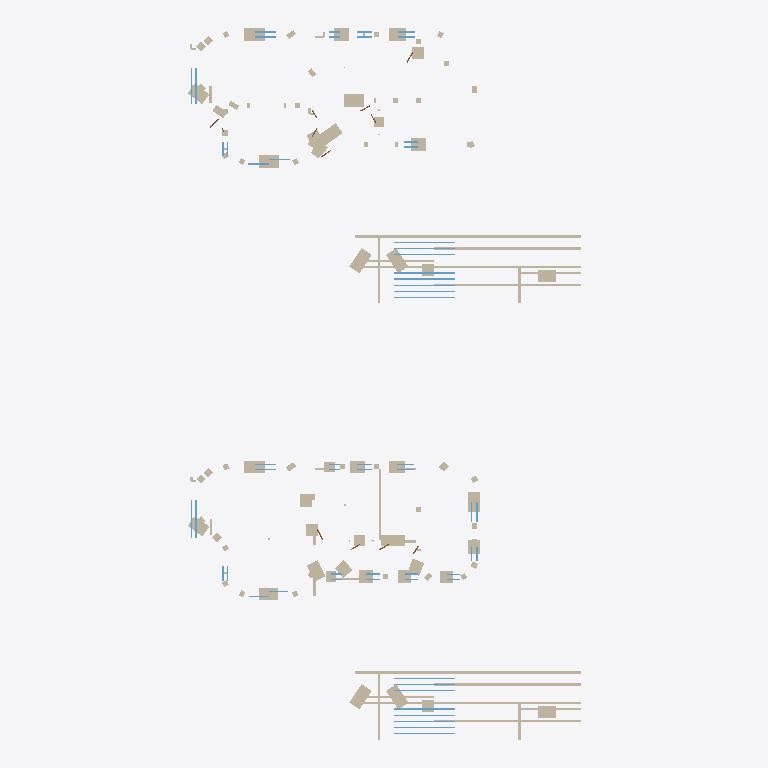
Plan cut of the same IFC building model at storey 'Level 1' (level 0.00 m, cut at 1.40 m), seen from above with north up, elements coloured by IFC class: 82 walls (beige), 29 windows (light blue). Cut surfaces are drawn darker.
Extent 32.2 m × 58.2 m × 3.0 m (x, y, z). Storeys (1): Level 1 at 0.00 m. Elements (216): 146 IfcWall, 58 IfcWindow, 12 IfcDoor.

HEADER;
FILE_DESCRIPTION(('ViewDefinition [CoordinationView]'),'2;1');
FILE_NAME('','2026-05-25T21:42:14',(''),(''),'IfcOpenShell 0.8.5-1c5b825','IfcOpenShell 0.8.5-1c5b825','');
FILE_SCHEMA(('IFC4'));
ENDSEC;
DATA;
#10=IFCPROJECT('1W2_l224jB2PxKQ9TZ4MIm',$,'ExampleDWG1',$,$,$,$,(#5),#9);
#16=IFCSITE('1cT5Drmjr2dut_cwcd3fD_',$,'Site',$,$,#15,$,$,.ELEMENT.,$,$,$,$,$);
#18=IFCBUILDING('2vhPQS_r90gO_uEp8BHzsA',$,'Building',$,$,#15,$,$,.ELEMENT.,$,$,$);
#25=IFCBUILDINGSTOREY('2boPEa2M16HBOZ3ksyny_$',$,'Level 1',$,$,#24,$,$,.ELEMENT.,0.0);
#196=IFCWALL('0dOm8p0wz6FhiSuaaDp5U1',$,'Outer Wall',$,$,#183,#195,$,$);
#1431=IFCWALL('2IGPOvrSj9JRVU9B8GhM_K',$,'Outer Wall',$,$,#1418,#1430,$,$);
#101=IFCWALL('33WyGa3PDFWgbGHOblPNjs',$,'Outer Wall',$,$,#88,#100,$,$);
#1336=IFCWALL('04nNMbLEz10fc9RApPmenC',$,'Outer Wall',$,$,#1323,#1335,$,$);
#82=IFCWALL('0UWslf46vDye7zTaGPHoJO',$,'Outer Wall',$,$,#69,#81,$,$);
#1317=IFCWALL('2NZDH0Xbj93Bgy9Ja8l_6D',$,'Outer Wall',$,$,#1304,#1316,$,$);
#44=IFCWALL('1_XIGO7NnApOA4A3CzCQsq',$,'Outer Wall',$,$,#31,#43,$,$);
#215=IFCWALL('3swaHPNFTCPP2LpUyCoCuc',$,'Outer Wall',$,$,#202,#214,$,$);
#1450=IFCWALL('0INtpxeQ5ApgHSALsAwkwz',$,'Outer Wall',$,$,#1437,#1449,$,$);
#2685=IFCWALL('34tCRh$4H4gwnXsHVhx3vL',$,'Partition',$,$,#2672,#2684,$,$);
#1241=IFCWALL('29uHN5fLbA$g$lXcYTU6Qy',$,'Outer Wall',$,$,#1228,#1240,$,$);
#1127=IFCWALL('1Yl9g_7Jr1pP$R_ktVaCEN',$,'Outer Wall',$,$,#1114,#1126,$,$);
#2400=IFCWALL('0_H31Y2On61vSmETNhXfAi',$,'Outer Wall',$,$,#2387,#2399,$,$);
#956=IFCWALL('15kbqqEFv2wxqlon4b5fMM',$,'Outer Wall',$,$,#943,#955,$,$);
#120=IFCWALL('3oliJGw7f1qPoxDxMiSIBs',$,'Outer Wall',$,$,#107,#119,$,$);
#1355=IFCWALL('0vVMgFXZXBtge8tThI$yve',$,'Outer Wall',$,$,#1342,#1354,$,$);
#177=IFCWALL('3ITB2OWm5B2hG_2b5OsIlm',$,'Outer Wall',$,$,#164,#176,$,$);
#1412=IFCWALL('2ncCXO9iH6yg7rk0dglX5L',$,'Outer Wall',$,$,#1399,#1411,$,$);
#1792=IFCWALL('15cTX4uGfBFAsVDFdIQwX6',$,'Outer Wall',$,$,#1779,#1791,$,$);
#2229=IFCWALL('2u0xRRVbPCU9tW_aOh3IrY',$,'Outer Wall',$,$,#2216,#2228,$,$);
#1393=IFCWALL('0WZFrBtZn41AxR8Qc9mWz0',$,'Outer Wall',$,$,#1380,#1392,$,$);
#158=IFCWALL('0DFwsDfiP12OEgAQz6V7WQ',$,'Outer Wall',$,$,#145,#157,$,$);
#1089=IFCWALL('05lZmsdBL4HwPU4f0ZiDo1',$,'Outer Wall',$,$,#1076,#1088,$,$);
#2001=IFCWALL('21kZNBvCL4GP_$qA4CjikZ',$,'Outer Wall',$,$,#1988,#2000,$,$);
#2134=IFCWALL('0ga0gfcrLDfP2$bYZTHd5r',$,'Outer Wall',$,$,#2121,#2133,$,$);
#2362=IFCWALL('0drFXJjJv3LRfHhGab9FwJ',$,'Outer Wall',$,$,#2349,#2361,$,$);
#1754=IFCWALL('1c8TrCJuLFefq43Jj5jyKR',$,'Outer Wall',$,$,#1741,#1753,$,$);
#2343=IFCWALL('3w4rTmgnfBmhIQ4IKGOpFZ',$,'Outer Wall',$,$,#2330,#2342,$,$);
#2210=IFCWALL('2orF62QWDFsO_CyBq3OMhG',$,'Outer Wall',$,$,#2197,#2209,$,$);
#63=IFCWALL('3mGCq57Sf4qQkXESVdlDMt',$,'Outer Wall',$,$,#50,#62,$,$);
#1298=IFCWALL('1Z1iKgkCD31ehy0ELBVFNu',$,'Outer Wall',$,$,#1285,#1297,$,$);
#842=IFCWALL('31hM1P3Uv5twNjFR6$CkNQ',$,'Outer Wall',$,$,#829,#841,$,$);
#1279=IFCWALL('110v6jXiPAWujVumqNLAup',$,'Outer Wall',$,$,#1266,#1278,$,$);
#1051=IFCWALL('2Ipm4Zv1DFTQUxvYEld_85',$,'Outer Wall',$,$,#1038,#1050,$,$);
#1773=IFCWALL('2d37i3JJz3BPCANR2klTWI',$,'Outer Wall',$,$,#1760,#1772,$,$);
#918=IFCWALL('1zh2ylHKr4HxiC_WHurjdP',$,'Outer Wall',$,$,#905,#917,$,$);
#2324=IFCWALL('12IGiMsgz2VO2kFWdN6aQd',$,'Outer Wall',$,$,#2311,#2323,$,$);
#2381=IFCWALL('3RKlDxAPf3Mvysml7rp66k',$,'Outer Wall',$,$,#2368,#2380,$,$);
#1165=IFCWALL('0Yd3X4PCHDKhPzANtGePAJ',$,'Outer Wall',$,$,#1152,#1164,$,$);
#1944=IFCWALL('17b24fVHbF9QbMiJltpLRM',$,'Outer Wall',$,$,#1931,#1943,$,$);
#2799=IFCWALL('3lXPCWx$bDiRy5ZWXG$lyS',$,'Partition',$,$,#2786,#2798,$,$);
#2761=IFCWALL('21RVIfZgr0zQSum2d8dewi',$,'Partition',$,$,#2748,#2760,$,$);
#348=IFCWALL('0LHlDGf9X1mRSpDXzqerKH',$,'Outer Wall',$,$,#335,#347,$,$);
#1488=IFCWALL('35rDLF14DB6wl2$w8I4ybC',$,'Outer Wall',$,$,#1475,#1487,$,$);
#253=IFCWALL('2P2Y89eiX2Lf0XvCNrmg8B',$,'Outer Wall',$,$,#240,#252,$,$);
#3046=IFCWINDOW('0mwJ8mvqL8nQS9wkbejFD8',$,'Window',$,$,#3033,#3045,$,1200.0,5000.0,$,$,$);
#3122=IFCWINDOW('11ShXB5zn1lgoBkfcHJ_zv',$,'Window',$,$,#3109,#3121,$,1200.0,5000.0,$,$,$);
#3578=IFCWINDOW('3hfmSzPYr3PeMoT$a3Fk9a',$,'Window',$,$,#3565,#3577,$,1200.0,5000.0,$,$,$);
#2723=IFCWALL('1E0m3kz2j6RQeFbY7yJLOo',$,'Partition',$,$,#2710,#2722,$,$);
#1507=IFCWALL('30XNb7b7n1tRFDRU6eA3rV',$,'Outer Wall',$,$,#1494,#1506,$,$);
#2419=IFCWALL('2tbrqzERzB8fXfah5LOjXM',$,'Outer Wall',$,$,#2406,#2418,$,$);
#139=IFCWALL('2XILRuian7NwuXFtyS1w3G',$,'Outer Wall',$,$,#126,#138,$,$);
#1374=IFCWALL('2_VlDCJq5AUweeQbs77Ftz',$,'Outer Wall',$,$,#1361,#1373,$,$);
#272=IFCWALL('1ZVPSpxL583fxwWAbLOQR0',$,'Outer Wall',$,$,#259,#271,$,$);
#2191=IFCWALL('0T9nkZprj1OxGsvoJKEKhn',$,'Outer Wall',$,$,#2178,#2190,$,$);
#2590=IFCWALL('1IOs5TOODAVPqRQPhDLjWP',$,'Partition',$,$,#2577,#2589,$,$);
#614=IFCWALL('0JI720cKrAiR3Fws3bypQe',$,'Outer Wall',$,$,#601,#613,$,$);
#234=IFCWALL('3iIJNWeVnEJBQD3ur6gL4V',$,'Outer Wall',$,$,#221,#233,$,$);
#1469=IFCWALL('0DmS4ofvL2wf347Bsh7Sl6',$,'Outer Wall',$,$,#1456,#1468,$,$);
#709=IFCWALL('2lhjlDA8r66Av6Wp05YVPq',$,'Outer Wall',$,$,#696,#708,$,$);
#3654=IFCWINDOW('37oGim7Un7KuGBMm5sPQad',$,'Window',$,$,#3641,#3653,$,1200.0,3090.0,$,$,$);
#3198=IFCWINDOW('2EGfujDrLDyOY8uCuNro3i',$,'Window',$,$,#3185,#3197,$,1200.0,3000.0,$,$,$);
#3065=IFCWINDOW('2p87$o6On7QBv8cqUEfKLk',$,'Window',$,$,#3052,#3064,$,1200.0,5000.0,$,$,$);
#3103=IFCWINDOW('3GL7P$$kf00wTaF7LHOyDW',$,'Window',$,$,#3090,#3102,$,1200.0,5000.0,$,$,$);
#3084=IFCWINDOW('1MtFcEl7L1v8lJFlXTtJuY',$,'Window',$,$,#3071,#3083,$,1200.0,5000.0,$,$,$);
#3141=IFCWINDOW('0nNdbq0vr7kR3sCPEuTgY9',$,'Window',$,$,#3128,#3140,$,1200.0,5000.0,$,$,$);
#3160=IFCWINDOW('3N0WG3OlL95Q_o2ud0q6_j',$,'Window',$,$,#3147,#3159,$,1200.0,5000.0,$,$,$);
#3179=IFCWINDOW('1i4kXqGoL1vhvVpKKtb1AW',$,'Window',$,$,#3166,#3178,$,1200.0,5000.0,$,$,$);
#3502=IFCWINDOW('2Xb0fYkkL6QO2cUS3QOmhl',$,'Window',$,$,#3489,#3501,$,1200.0,5000.0,$,$,$);
#3540=IFCWINDOW('2oSfeXo7T9ehtcC0XQ6XbT',$,'Window',$,$,#3527,#3539,$,1200.0,5000.0,$,$,$);
#3521=IFCWINDOW('1XwuQUL4H2Kxl$Ie7OT2DS',$,'Window',$,$,#3508,#3520,$,1200.0,5000.0,$,$,$);
#3559=IFCWINDOW('0ZknF6fhD8LxJan93vXuGa',$,'Window',$,$,#3546,#3558,$,1200.0,5000.0,$,$,$);
#3597=IFCWINDOW('0pdPVVZ0D0cBC6mc24MRTW',$,'Window',$,$,#3584,#3596,$,1200.0,5000.0,$,$,$);
#3616=IFCWINDOW('3mE$pwxzXF0w$hs19sN_PX',$,'Window',$,$,#3603,#3615,$,1200.0,5000.0,$,$,$);
#3635=IFCWINDOW('0H$6JWZPPBZPc0mLBk5x_D',$,'Window',$,$,#3622,#3634,$,1200.0,5000.0,$,$,$);
#1830=IFCWALL('3tGbP2b$bE3gp0vuf1_AkP',$,'Outer Wall',$,$,#1817,#1829,$,$);
#880=IFCWALL('0PNgdh1559yO$tI3u$dQoT',$,'Outer Wall',$,$,#867,#879,$,$);
#1564=IFCWALL('0GQ9yW5t9Bfuaumrw_eN3b',$,'Outer Wall',$,$,#1551,#1563,$,$);
#804=IFCWALL('2AgcptSkf9kAcU1pTjawPD',$,'Outer Wall',$,$,#791,#803,$,$);
#2058=IFCWALL('0R4fU1pbH4iONK23BUonAP',$,'Outer Wall',$,$,#2045,#2057,$,$);
#861=IFCWALL('0VBVuIY1LFuPY0wEmPvmm0',$,'Outer Wall',$,$,#848,#860,$,$);
#690=IFCWALL('0PhB0s15XFEwiZt7LIytre',$,'Outer Wall',$,$,#677,#689,$,$);
#1925=IFCWALL('3Rua_3ulf8xxVyLmd5DrGQ',$,'Outer Wall',$,$,#1912,#1924,$,$);
#329=IFCWALL('2KHkPUyjf68wN3Gtc3Yuei',$,'Outer Wall',$,$,#316,#328,$,$);
#785=IFCWALL('2E2psEQVT0EQNHtx585jvU',$,'Outer Wall',$,$,#772,#784,$,$);
#2077=IFCWALL('2CYaIExOfAavFFc9PGT9xz',$,'Outer Wall',$,$,#2064,#2076,$,$);
#2476=IFCWALL('163J7mGqfBnOjdWp$pJbZi',$,'Outer Wall',$,$,#2463,#2475,$,$);
#576=IFCWALL('00PYvErbD8DgZBcNnzbyrq',$,'Outer Wall',$,$,#563,#575,$,$);
#3331=IFCWINDOW('3q6VnKmH99GBwuxO4TVjIT',$,'Window',$,$,#3318,#3330,$,1200.0,1700.0000000009313,$,$,$);
#3388=IFCWINDOW('0usQzjPOrC6RL6RT$pJ2yW',$,'Window',$,$,#3375,#3387,$,1200.0,1750.0,$,$,$);
#3407=IFCWINDOW('2DDIlJ_wr16Q0PzhknfxQV',$,'Window',$,$,#3394,#3406,$,1200.0,1750.0,$,$,$);
#1982=IFCWALL('2klZe6qaj0pBH6s$F30vSA',$,'Outer Wall',$,$,#1969,#1981,$,$);
#2096=IFCWALL('1gLGzQKfrFDAuYsjPBeRMy',$,'Outer Wall',$,$,#2083,#2095,$,$);
#4015=IFCWINDOW('2t9Q0t0jH43h3wr1UFZ2db',$,'Window',$,$,#4002,#4014,$,1200.0,1630.0,$,$,$);
#3673=IFCWINDOW('0El9lSrb97FwcdZ4Wkvqlw',$,'Window',$,$,#3660,#3672,$,1200.0,3090.0,$,$,$);
#291=IFCWALL('2Fr0IEPqL2GOvAK6tsgkaL',$,'Outer Wall',$,$,#278,#290,$,$);
#1526=IFCWALL('3ZoEHBzfb6$wfOSdSP7iX6',$,'Outer Wall',$,$,#1513,#1525,$,$);
#3217=IFCWINDOW('23N9EulyP1hfT420oVgpXH',$,'Window',$,$,#3204,#3216,$,1200.0,3000.0,$,$,$);
#424=IFCWALL('0XWxEFb399kgLCaZdQ3xTP',$,'Outer Wall',$,$,#411,#423,$,$);
#1735=IFCWALL('3uQ4z4n4P67BHG9Inx31b1',$,'Outer Wall',$,$,#1722,#1734,$,$);
#3274=IFCWINDOW('0kGzM79qHEmgxx1me3FV3$',$,'Window',$,$,#3261,#3273,$,1200.0,1430.0,$,$,$);
#3293=IFCWINDOW('0_thmMkB113Amdfpq_ihxQ',$,'Window',$,$,#3280,#3292,$,1200.0,1430.0,$,$,$);
#2704=IFCWALL('3pFIfZBlT3bQKx5WvgPrs7',$,'Partition',$,$,#2691,#2703,$,$);
#1697=IFCWALL('0t7h7N5_vE4ug0BiTKlEjI',$,'Outer Wall',$,$,#1684,#1696,$,$);
#2172=IFCWALL('0JFTXKiwnCp9co6F3qTpBc',$,'Outer Wall',$,$,#2159,#2171,$,$);
#1659=IFCWALL('1KQc3kolrEhR3dqQ0OY7Vj',$,'Outer Wall',$,$,#1646,#1658,$,$);
#1678=IFCWALL('3sP_WV2VT9NgGOzpWibDMm',$,'Outer Wall',$,$,#1665,#1677,$,$);
#1963=IFCWALL('3rvOKnUyvBweqDLN1pzi57',$,'Outer Wall',$,$,#1950,#1962,$,$);
#3236=IFCWINDOW('3HxC3_Par2gOUFDN2VzcwA',$,'Window',$,$,#3223,#3235,$,1200.0,1259.9999999981374,$,$,$);
#3255=IFCWINDOW('1jqCHegGj45AANZ_g_SQRQ',$,'Window',$,$,#3242,#3254,$,1200.0,1259.9999999981374,$,$,$);
#3920=IFCWINDOW('1zTFgFZP96zBSjQqWmRjvw',$,'Window',$,$,#3907,#3919,$,1200.0,1210.0000000009313,$,$,$);
ENDSEC;
